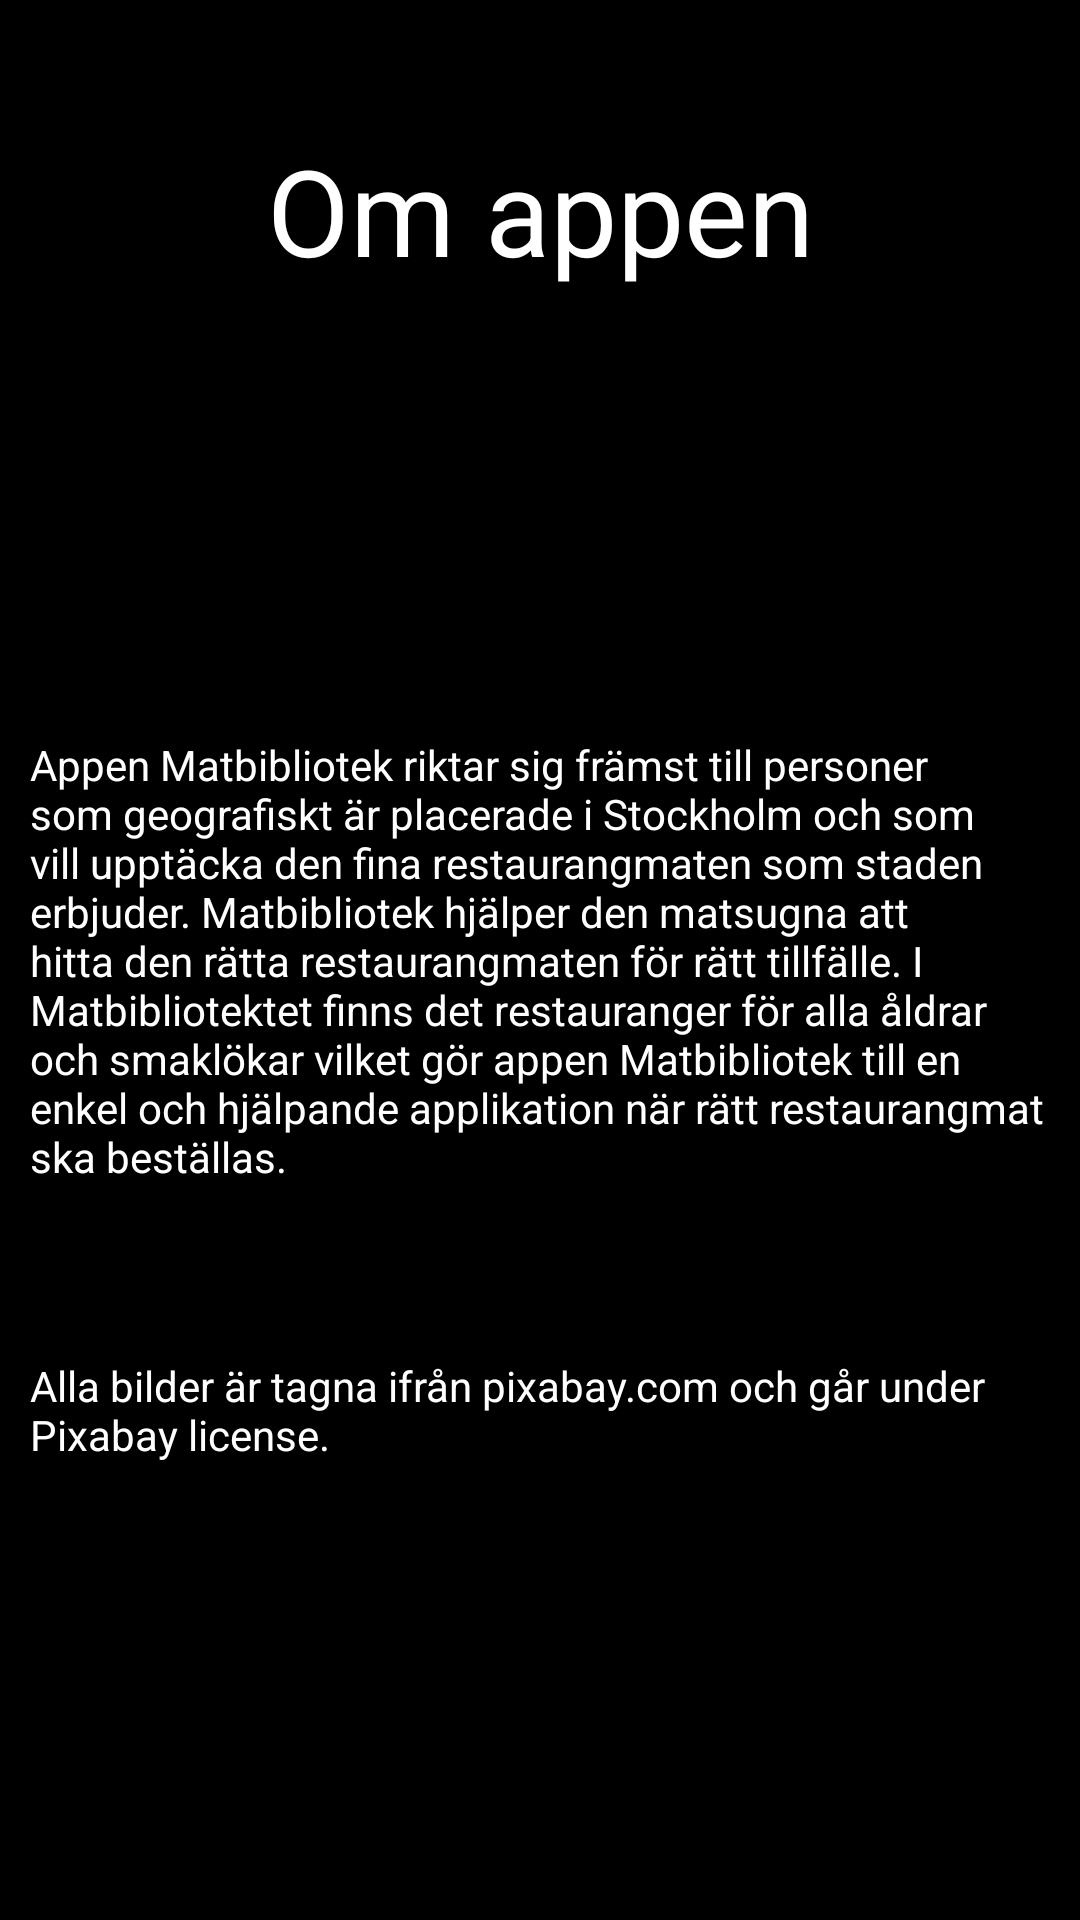

This screen was rendered from an Android layout file. Write that file and the resources it references.
<!-- AndroidManifest.xml: application theme Theme.Slut_projekt -->
<!-- res/layout/activity_about.xml -->
<?xml version="1.0" encoding="utf-8"?>
<androidx.constraintlayout.widget.ConstraintLayout xmlns:android="http://schemas.android.com/apk/res/android"
    xmlns:app="http://schemas.android.com/apk/res-auto"
    xmlns:tools="http://schemas.android.com/tools"
    android:layout_width="match_parent"
    android:layout_height="match_parent"
    tools:context=".About"
    android:background="#000000">

    <ImageView
        android:id="@+id/imageView2"
        android:layout_width="wrap_content"
        android:layout_height="wrap_content"
        app:layout_constraintBottom_toBottomOf="parent"
        app:layout_constraintEnd_toEndOf="parent"
        app:layout_constraintStart_toStartOf="parent"
        app:layout_constraintTop_toTopOf="parent"
        app:srcCompat="@drawable/about" />
    <TextView
        android:layout_width="wrap_content"
        android:layout_height="wrap_content"
        android:text="Om appen"
        app:layout_constraintBottom_toBottomOf="parent"
        app:layout_constraintEnd_toEndOf="parent"
        app:layout_constraintStart_toStartOf="parent"
        app:layout_constraintTop_toTopOf="parent"
        android:textColor="#ffffff"
        android:textSize="40sp"
        android:layout_marginBottom="500dp"
        >
    </TextView>
    <TextView
        android:layout_width="wrap_content"
        android:layout_height="wrap_content"
        android:text="Appen Matbibliotek riktar sig främst till personer som geografiskt är placerade i Stockholm och som vill upptäcka den fina restaurangmaten som staden erbjuder. Matbibliotek hjälper den matsugna att hitta den rätta restaurangmaten för rätt tillfälle. I Matbibliotektet finns det restauranger för alla åldrar och smaklökar vilket gör appen Matbibliotek till en enkel och hjälpande applikation när rätt restaurangmat ska beställas."
        app:layout_constraintBottom_toBottomOf="parent"
        app:layout_constraintEnd_toEndOf="parent"
        app:layout_constraintStart_toStartOf="parent"
        app:layout_constraintTop_toTopOf="parent"
        android:textColor="#ffffff"
        android:background="#000000"
        android:padding="10dp">
    </TextView>
    <TextView
        android:layout_width="wrap_content"
        android:layout_height="wrap_content"
        android:text="Alla bilder är tagna ifrån pixabay.com och går under Pixabay license."
        app:layout_constraintBottom_toBottomOf="parent"
        app:layout_constraintEnd_toEndOf="parent"
        app:layout_constraintStart_toStartOf="parent"
        app:layout_constraintTop_toTopOf="parent"
        android:layout_marginTop="300dp"
        android:textColor="#ffffff"
        android:background="#000000"
        android:padding="10dp">
    </TextView>
</androidx.constraintlayout.widget.ConstraintLayout>
<!-- resources referenced by this layout -->
<resources>
  <style name="Theme.Slut_projekt" parent="Theme.MaterialComponents.DayNight.DarkActionBar">
          
          <item name="colorPrimary">@color/purple_500</item>
          <item name="colorPrimaryVariant">@color/purple_700</item>
          <item name="colorOnPrimary">@color/white</item>
          
          <item name="colorSecondary">@color/teal_200</item>
          <item name="colorSecondaryVariant">@color/teal_700</item>
          <item name="colorOnSecondary">@color/black</item>
          
          <item name="android:statusBarColor" tools:targetApi="l">?attr/colorPrimaryVariant</item>
          
      </style>
  <!-- not gathered from this repository: default colours our renderer supplied (Android Studio template values) -->
  <color name="purple_500">#FF6200EE</color>
  <color name="purple_700">#FF3700B3</color>
  <color name="teal_200">#FF03DAC5</color>
  <color name="teal_700">#FF018786</color>
  <color name="black">#FF000000</color>
  <color name="white">#FFFFFFFF</color>
</resources>
